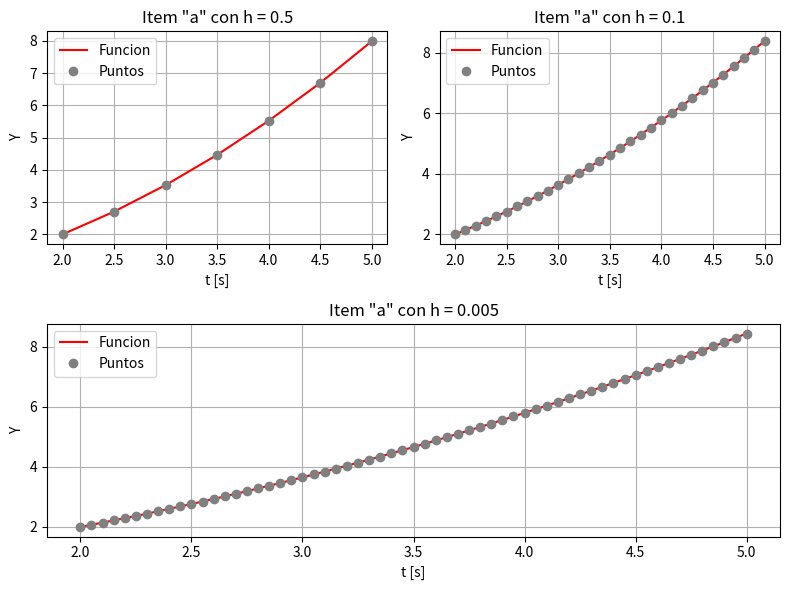
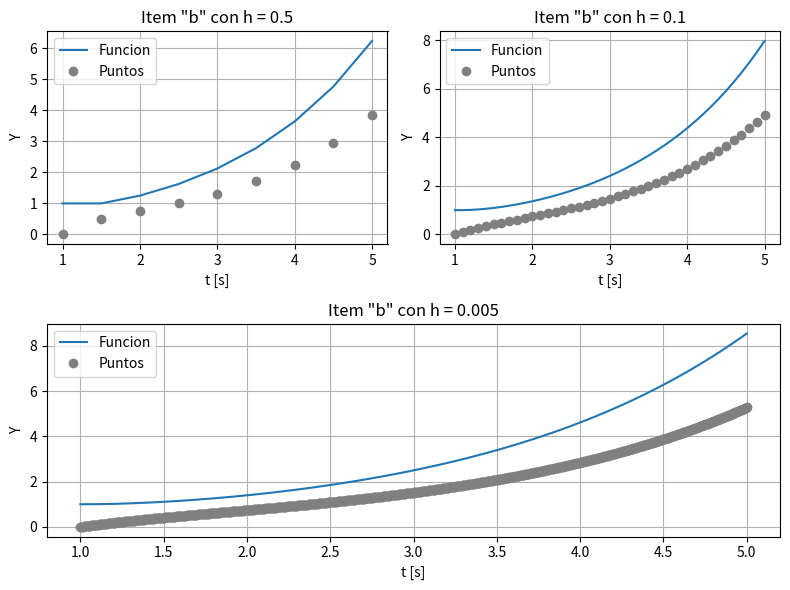
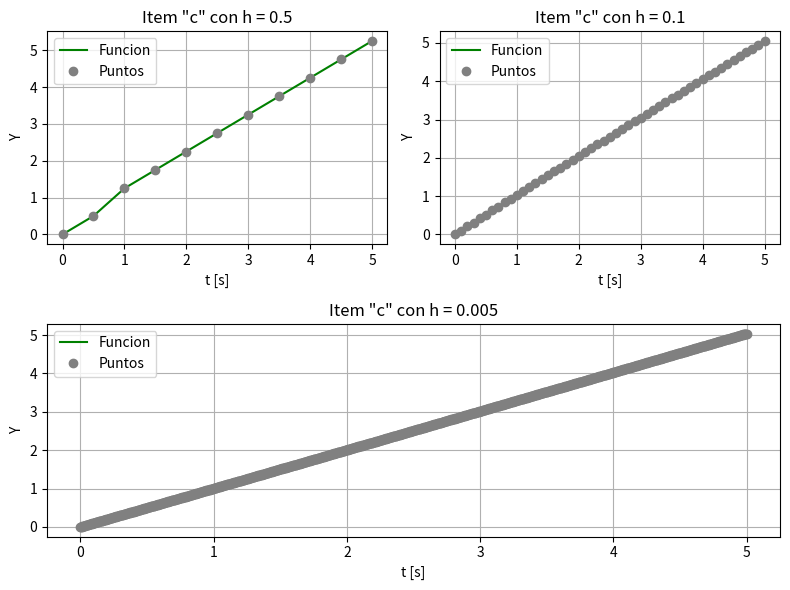
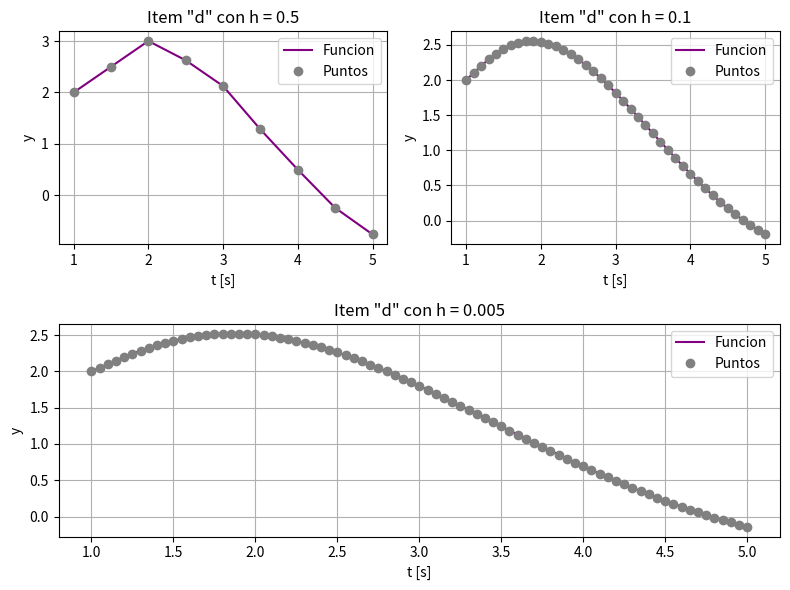

Generate these figures, in order, with matplotlib:
"""
Para cada uno de los siguientes sistemas dados mas abajo:
    - Discretizar los siguientes sistemas de ecuaciones diferenciales para tE[0,5] usando el algoritmo de Euler con paso h.
    - Escribir un codigo para resolver numericamente el sistema discretizado.
    - Simular el sistema con paso h = 0.5 seg, h = 0.1 seg, h = 0.005 seg para aproximar la solucion del sistema de ecuaciones diferenciales en el t0 dado.
    - Hacer un cuadro con los resultados obtenidos para los distintos valores de h. 
"""

import os #Libreria necesaria para limpiar la pantalla
os.system("cls") #Esto es para que cuando corro el codigo se me borre lo anterior
import matplotlib.pyplot as plt #Libreria necesaria para graficar
import numpy as np #Libreria necesaria para trabajar con vectores

# ----------------------------------------------------- METODOS DE EULER PARA DISTINTOS CASOS -----------------------------------------------------
def euler(f, yo, to, tf, h): 
    t = np.arange(to, tf + h, h)
    y = np.zeros(len(t)) # Array de 0 de longitud t para rellenar paso a paso con los valores
    y[0] = yo

    for i in range (len(t)-1): # Pongo el menos 1 porque el "y" empieza en cero
        y[i+1] = y[i] + h * f(t[i], y[i])

    return t, y

def eulerGeneral(f, y0, t0, tf, h): # Metodo de Euler para sistemas de ecuaciones diferenciales, se usa para matrices de funciones 
    # y0 es el valor inicial
    # t0 el valor de tiempo inicial
    # h es el paso
    # tf el tiempo final
    t = np.arange(t0, tf + h, h) # Creo un vector de tiempo desde t0 hasta tf con paso h
    y = np.zeros((len(t), len(y0))) # Creo una matriz de ceros con el mismo numero de filas que t y columnas que y0
    y[0] = y0

    for i in range(len(t)-1): # Recorro el vector de tiempo
        y[i+1] = y[i] + h * f(t[i], y[i]) # Actualizo la matriz y usando el metodo de Euler

    return t, y

def eulerMatricial(M, y0, t0, tf, h): # Metodo de Euler para matriz de funciones de la forma dx = M * x
    # y0 es la matriz inicial
    # t0 el valor de tiempo inicial
    # h es el paso
    # tf el tiempo final

    t = np.arange(t0, tf + h, h) # Creo un vector de tiempo desde t0 hasta tf con paso h
    Y = np.zeros((len(t), len(y0))) # Creo una matriz de ceros con el mismo numero de filas que t y columnas que y0
    Y[0] = y0 # Asigno el valor inicial a la primera fila

    for i in range(len(t)-1): # Recorro el vector de tiempo
        Y[i+1] = Y[i] + h * (M @ Y[i]) # Actualizo la matriz y usando el metodo de Euler
        # : elige toda la fila
        # @ es el operador de producto matricial

    return t, Y
    
""" 
Puedo definir una funcion para graficar los resultados obtenidos por el metodo de Euler
Esta funcion recibe dos parametros: t y y
t es el vector de tiempo
y es el vector de resultados

def grafico(t, y):
    # Esta funcion grafica los resultados obtenidos por el metodo de Euler
    # t es el vector de tiempo
    # y es el vector de resultados

    plt.figure(1) #Genero otra ventana


    plt.plot(t,y,label='Funcion', linestyle='-',color='r') #Genero un grafico llamado 'funcion' con linea 'discontinua-punteada' de color 'rojo'
    plt.plot(t,y,label='Puntos',linestyle='',marker='o',color='y') #Genero un grafico llamado 'Puntos', sin linea de color amarillo
    plt.grid(True,linestyle='-') #Genero una grilla de linea 'punteada', tambien se le puede agregar color
    plt.title('Metodo de Euler') #Titulo del grafico
    plt.xlabel('y') #Titulo del eje
    plt.ylabel('t [s]') #Titulo del eje 
    plt.legend() #Muestra las leyendas de cada plot (en este caso seria: label='Funcion', label='Puntos')

    plt.tight_layout() #Ajusta las posiciones de los subplots para que no se superpongan
    plt.show() #Muestra los graficos

    return t, y

"""


# ----------------------------------------------------- ITEM A ----------------------------------------------------- 

def fa(t, x):
    # Defino la funcion del sistema de ecuaciones diferenciales
    return np.sqrt(x)

ta1, fa1 = euler(fa, 2, 2, 5, 0.5)
ta2, fa2 = euler(fa, 2, 2, 5, 0.1)
ta3, fa3 = euler(fa, 2, 2, 5, 0.05)

"""
grafico(ta1, fa1)
grafico(ta2, fa2)
grafico(ta3, fa3) 
"""

plt.figure(figsize = (8,6)) #Genero otra ventana

# h = 0.5
plt.subplot(2,2,1)
plt.plot(ta1,fa1,label='Funcion', linestyle='-',color='r') #Genero un grafico llamado 'funcion' con linea 'discontinua-punteada' de color 'rojo'
plt.plot(ta1,fa1,label='Puntos',linestyle='',marker='o',color='grey') #Genero un grafico llamado 'Puntos', sin linea de color amarillo
plt.grid(True,linestyle='-') #Genero una grilla de linea 'punteada', tambien se le puede agregar color
plt.title('Item "a" con h = 0.5') #Titulo del grafico
plt.ylabel('Y') #Titulo del eje
plt.xlabel('t [s]') #Titulo del eje 
plt.legend() #Muestra las leyendas de cada plot (en este caso seria: label='Funcion', label='Puntos')

# h = 0.1
plt.subplot(2,2,2) # (2,2) es la posicion del segundo grafico
plt.plot(ta2,fa2,label='Funcion', linestyle='-',color='r') #Genero un grafico llamado 'funcion' con linea 'discontinua-punteada' de color 'rojo'
plt.plot(ta2,fa2,label='Puntos',linestyle='',marker='o',color='grey') #Genero un grafico llamado 'Puntos', sin linea de color amarillo
plt.grid(True,linestyle='-') #Genero una grilla de linea 'punteada', tambien se le puede agregar color
plt.title('Item "a" con h = 0.1') #Titulo del grafico
plt.ylabel('Y') #Titulo del eje
plt.xlabel('t [s]') #Titulo del eje 
plt.legend() #Muestra las leyendas de cada plot (en este caso seria: label='Funcion', label='Puntos')

# h = 0.005
plt.subplot(2,1,2) # Ocupa toda la fila
plt.plot(ta3,fa3,label='Funcion', linestyle='-',color='r') #Genero un grafico llamado 'funcion' con linea 'discontinua-punteada' de color 'rojo'
plt.plot(ta3,fa3,label='Puntos',linestyle='',marker='o',color='grey') #Genero un grafico llamado 'Puntos', sin linea de color amarillo
plt.grid(True,linestyle='-') #Genero una grilla de linea 'punteada', tambien se le puede agregar color
plt.title('Item "a" con h = 0.005') #Titulo del grafico
plt.ylabel('Y') #Titulo del eje
plt.xlabel('t [s]') #Titulo del eje 
plt.legend() #Muestra las leyendas de cada plot (en este caso seria: label='Funcion', label='Puntos')

plt.tight_layout() #Ajusta las posiciones de los subplots para que no se superpongan
plt.show() #Muestra los graficos



# ----------------------------------------------------- ITEM B -----------------------------------------------------
def fb(t, X): # Pongo la X mayuscula porque es una matriz
    # Defino la funcion del sistema de ecuaciones diferenciales
    # X es una matriz de 2x1
    # X[0] es la primera variable --> X[0] = x  
    # X[1] es la segunda variable --> X[1] = y
    x, y = X   
    return np.array([y, x-y])

tb1, yb1 = eulerGeneral(fb, np.array([1, 0]), 1, 5, 0.5)
tb2, yb2 = eulerGeneral(fb, np.array([1, 0]), 1, 5, 0.1)
tb3, yb3 = eulerGeneral(fb, np.array([1, 0]), 1, 5, 0.005)

"""
grafico(tb1, yb1)
grafico(tb2, yb2)
grafico(tb3, yb3)
"""

plt.figure(figsize = (8,6)) #Genero otra ventana

# h = 0.5
plt.subplot(2,2,1)
plt.plot(tb1,yb1[:,0],label='Funcion', linestyle='-') #Genero un grafico llamado 'funcion' con linea 'discontinua-punteada' de color 'rojo'
plt.plot(tb1,yb1[:,1],label='Puntos',linestyle='',marker='o',color='grey') #Genero un grafico llamado 'Puntos', sin linea de color amarillo
plt.grid(True,linestyle='-') #Genero una grilla de linea 'punteada', tambien se le puede agregar color
plt.title('Item "b" con h = 0.5') #Titulo del grafico
plt.ylabel('Y') #Titulo del eje
plt.xlabel('t [s]') #Titulo del eje 
plt.legend() #Muestra las leyendas de cada plot (en este caso seria: label='Funcion', label='Puntos')

# h = 0.1
plt.subplot(2,2,2) # (2,2) es la posicion del segundo grafico
plt.plot(tb2,yb2[:,0],label='Funcion', linestyle='-') #Genero un grafico llamado 'funcion' con linea 'discontinua-punteada' de color 'rojo'
plt.plot(tb2,yb2[:,1],label='Puntos',linestyle='',marker='o',color='grey') #Genero un grafico llamado 'Puntos', sin linea de color amarillo
plt.grid(True,linestyle='-') #Genero una grilla de linea 'punteada', tambien se le puede agregar color
plt.title('Item "b" con h = 0.1') #Titulo del grafico
plt.ylabel('Y') #Titulo del eje
plt.xlabel('t [s]') #Titulo del eje 
plt.legend() #Muestra las leyendas de cada plot (en este caso seria: label='Funcion', label='Puntos')

# h = 0.005
plt.subplot(2,1,2) # Ocupa toda la fila
plt.plot(tb3,yb3[:,0],label='Funcion', linestyle='-') #Genero un grafico llamado 'funcion' con linea 'discontinua-punteada' de color 'rojo'
plt.plot(tb3,yb3[:,1],label='Puntos',linestyle='',marker='o',color='grey') #Genero un grafico llamado 'Puntos', sin linea de color amarillo
plt.grid(True,linestyle='-') #Genero una grilla de linea 'punteada', tambien se le puede agregar color
plt.title('Item "b" con h = 0.005') #Titulo del grafico
plt.ylabel('Y') #Titulo del eje
plt.xlabel('t [s]') #Titulo del eje 
plt.legend() #Muestra las leyendas de cada plot (en este caso seria: label='Funcion', label='Puntos')

plt.tight_layout() #Ajusta las posiciones de los subplots para que no se superpongan
plt.show() #Muestra los graficos



# ----------------------------------------------------- ITEM C -----------------------------------------------------
def fc(t, X):
    # Defino la funcion del sistema de ecuaciones diferenciales
    x1, x2 = X
    dx1 = x2
    dx2 = np.cos(10 * np.pi * x1)

    return np.array([dx1, dx2])

tc1, Yc1 = eulerGeneral(fc, np.array([0, 1]), 0, 5, 0.5)
tc2, Yc2 = eulerGeneral(fc, np.array([0, 1]), 0, 5, 0.1)
tc3, Yc3 = eulerGeneral(fc, np.array([0, 1]), 0, 5, 0.005)

"""
grafico(tc1, Yc1[:, 0])  # Graficar x1
grafico(tc2, Yc2[:, 0])
grafico(tc3, Yc3[:, 0])
"""

plt.figure(figsize = (8,6)) #Genero otra ventana

# h = 0.5
plt.subplot(2,2,1)
plt.plot(tc1,Yc1[:, 0],label='Funcion', linestyle='-',color='green') #Genero un grafico llamado 'funcion' con linea 'discontinua-punteada' de color 'rojo'
plt.plot(tc1,Yc1[:, 0],label='Puntos',linestyle='',marker='o',color='grey') #Genero un grafico llamado 'Puntos', sin linea de color amarillo
plt.grid(True,linestyle='-') #Genero una grilla de linea 'punteada', tambien se le puede agregar color
plt.title('Item "c" con h = 0.5') #Titulo del grafico
plt.ylabel('Y') #Titulo del eje
plt.xlabel('t [s]') #Titulo del eje 
plt.legend() #Muestra las leyendas de cada plot (en este caso seria: label='Funcion', label='Puntos')

# h = 0.1
plt.subplot(2,2,2) # (2,2) es la posicion del segundo grafico
plt.plot(tc2,Yc2[:, 0],label='Funcion', linestyle='-',color='green') #Genero un grafico llamado 'funcion' con linea 'discontinua-punteada' de color 'rojo'
plt.plot(tc2,Yc2[:, 0],label='Puntos',linestyle='',marker='o',color='grey') #Genero un grafico llamado 'Puntos', sin linea de color amarillo
plt.grid(True,linestyle='-') #Genero una grilla de linea 'punteada', tambien se le puede agregar color
plt.title('Item "c" con h = 0.1') #Titulo del grafico
plt.ylabel('Y') #Titulo del eje
plt.xlabel('t [s]') #Titulo del eje 
plt.legend() #Muestra las leyendas de cada plot (en este caso seria: label='Funcion', label='Puntos')

# h = 0.005
plt.subplot(2,1,2) # Ocupa toda la fila
plt.plot(tc3,Yc3[:, 0],label='Funcion', linestyle='-',color='green') #Genero un grafico llamado 'funcion' con linea 'discontinua-punteada' de color 'rojo'
plt.plot(tc3,Yc3[:, 0],label='Puntos',linestyle='',marker='o',color='grey') #Genero un grafico llamado 'Puntos', sin linea de color amarillo
plt.grid(True,linestyle='-') #Genero una grilla de linea 'punteada', tambien se le puede agregar color
plt.title('Item "c" con h = 0.005') #Titulo del grafico
plt.ylabel('Y') #Titulo del eje
plt.xlabel('t [s]') #Titulo del eje 
plt.legend() #Muestra las leyendas de cada plot (en este caso seria: label='Funcion', label='Puntos')

plt.tight_layout() #Ajusta las posiciones de los subplots para que no se superpongan
plt.show() #Muestra los graficos

# ----------------------------------------------------- ITEM D -----------------------------------------------------
matrizD = np. array([ # Crear una matriz de 3x3 con valores específicos
    [0, 1, 0], # x1 = x2
    [0, 0, 1], # x2 = x3
    [-2, -3, -4]]) # x3 = -2 * x1 - 3 * x2 - 4

y0 = [2, 1, 0]  # Condiciones iniciales

td1, yd1 = eulerMatricial(matrizD, y0, 1, 5, 0.5)
td2, yd2 = eulerMatricial(matrizD, y0, 1, 5, 0.1)
td3, yd3 = eulerMatricial(matrizD, y0, 1, 5, 0.05)

"""
grafico(td1, yd1[:, 0])  # Graficar x1
grafico(td2, yd2[:, 0])
grafico(td3, yd3[:, 0])
"""

plt.figure(figsize = (8,6)) #Genero otra ventana

# h = 0.5
plt.subplot(2,2,1)
plt.plot(td1,yd1[:, 0],label='Funcion', linestyle='-',color='purple') #Genero un grafico llamado 'funcion' con linea 'discontinua-punteada' de color 'rojo'
plt.plot(td1,yd1[:, 0],label='Puntos',linestyle='',marker='o',color='grey') 
plt.grid(True,linestyle='-') #Genero una grilla de linea 'punteada', tambien se le puede agregar color
plt.title('Item "d" con h = 0.5') #Titulo del grafico
plt.ylabel('y') #Titulo del eje
plt.xlabel('t [s]') #Titulo del eje 
plt.legend() #Muestra las leyendas de cada plot (en este caso seria: label='Funcion', label='Puntos')

# h = 0.1
plt.subplot(2,2,2)
plt.plot(td2,yd2[:, 0],label='Funcion', linestyle='-',color='purple') #Genero un grafico llamado 'funcion' con linea 'discontinua-punteada' de color 'rojo'
plt.plot(td2,yd2[:, 0],label='Puntos',linestyle='',marker='o',color='grey') 
plt.grid(True,linestyle='-') #Genero una grilla de linea 'punteada', tambien se le puede agregar color
plt.title('Item "d" con h = 0.1') #Titulo del grafico
plt.ylabel('y') #Titulo del eje
plt.xlabel('t [s]') #Titulo del eje 
plt.legend() #Muestra las leyendas de cada plot (en este caso seria: label='Funcion', label='Puntos')

# h = 0.005
plt.subplot(2,1,2)
plt.plot(td3,yd3[:, 0],label='Funcion', linestyle='-',color='purple') #Genero un grafico llamado 'funcion' con linea 'discontinua-punteada' de color 'rojo'
plt.plot(td3,yd3[:, 0],label='Puntos',linestyle='',marker='o',color='grey') 
plt.grid(True,linestyle='-') #Genero una grilla de linea 'punteada', tambien se le puede agregar color
plt.title('Item "d" con h = 0.005') #Titulo del grafico
plt.ylabel('y') #Titulo del eje
plt.xlabel('t [s]') #Titulo del eje 
plt.legend() #Muestra las leyendas de cada plot (en este caso seria: label='Funcion', label='Puntos')

plt.tight_layout() #Ajusta las posiciones de los subplots para que no se superpongan
plt.show() #Muestra los graficos

""" 
Observando los graficos realizados, 
se puede ver que a medida que disminuye el paso h, 
el grafico es mas preciso y se asemeja mas a la solucion exacta del sistema de ecuaciones diferenciales.
"""